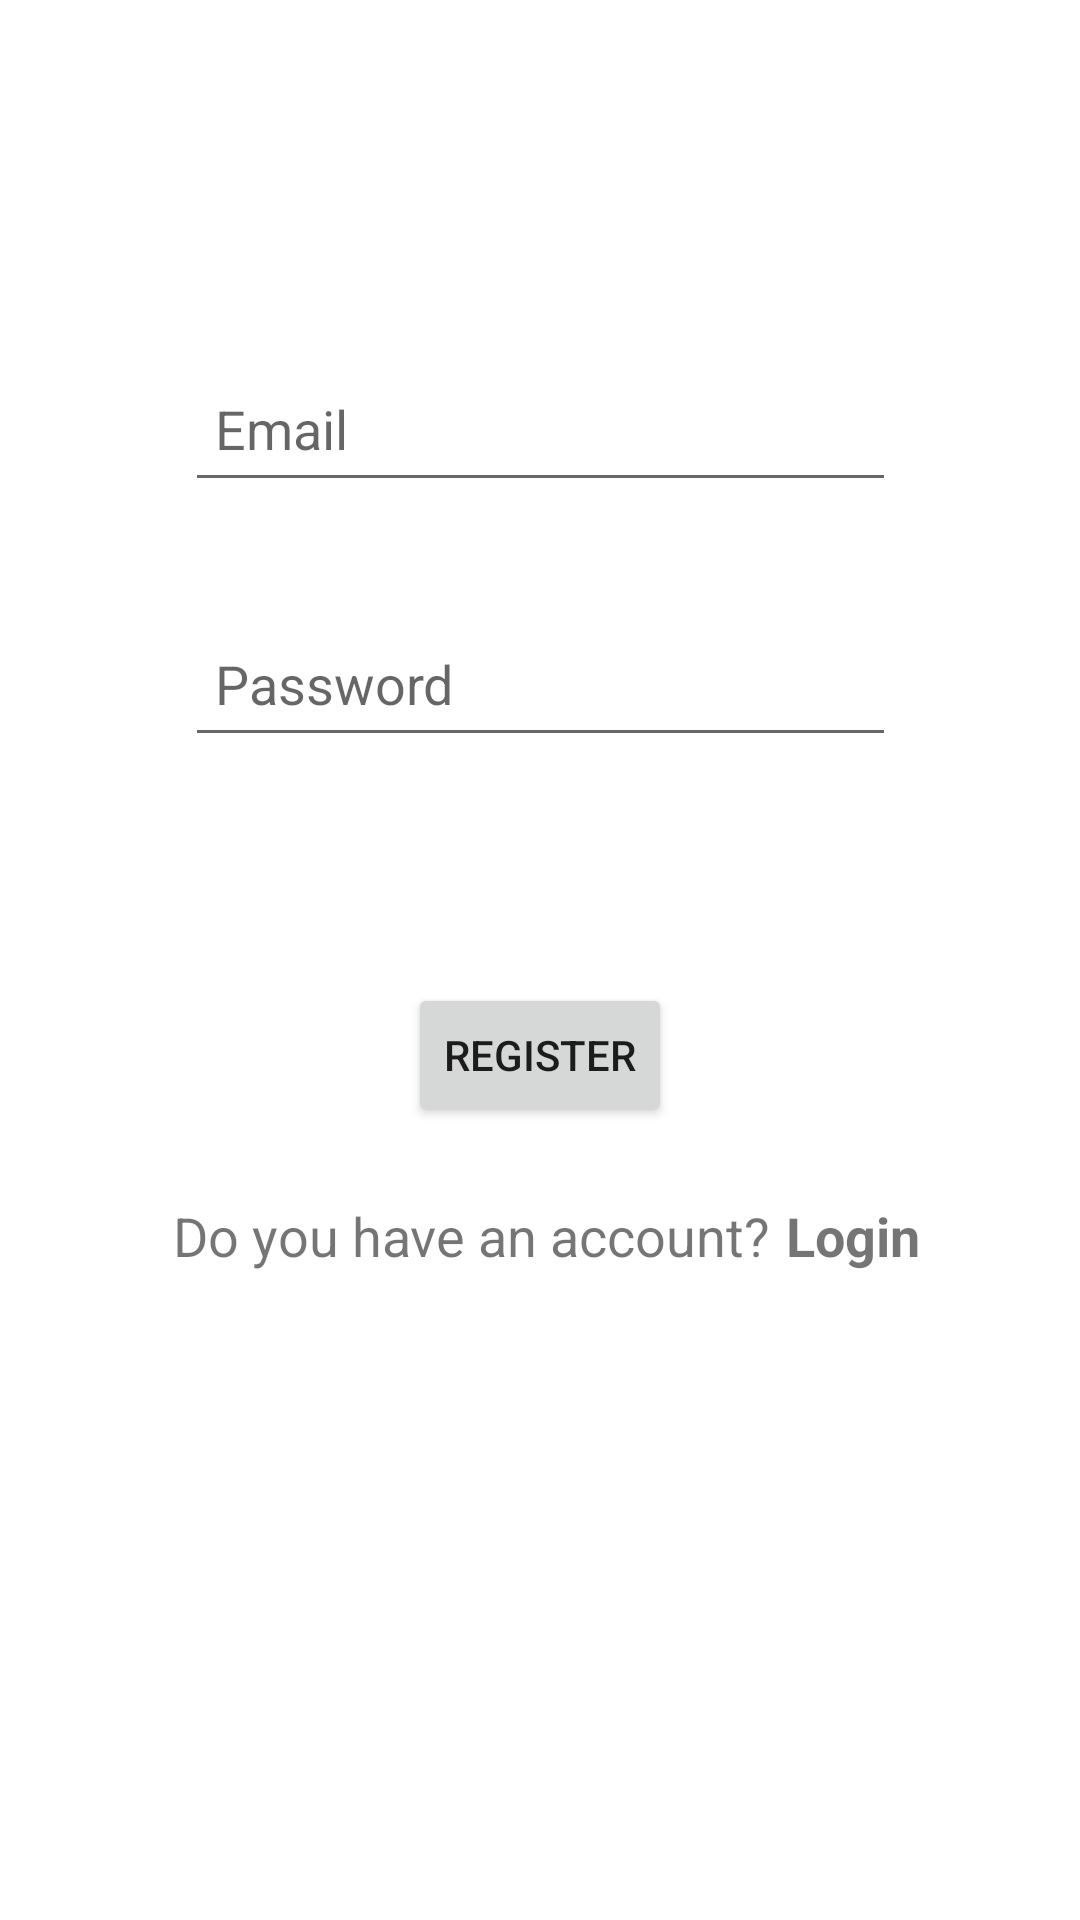

Android layout source for this screen:
<!-- AndroidManifest.xml: application theme Theme.ProjetCCM2021 -->
<!-- res/layout/activity_register.xml -->
<?xml version="1.0" encoding="utf-8"?>
<androidx.constraintlayout.widget.ConstraintLayout xmlns:android="http://schemas.android.com/apk/res/android"
    xmlns:app="http://schemas.android.com/apk/res-auto"
    xmlns:tools="http://schemas.android.com/tools"
    android:layout_width="match_parent"
    android:layout_height="match_parent"
    tools:context=".auth.view.RegisterActivity">

    <EditText
        android:id="@+id/editTextEmailAddress"
        android:layout_width="237dp"
        android:layout_height="49dp"
        android:layout_marginTop="104dp"
        android:layout_marginBottom="12dp"
        android:ems="10"
        android:hint="Email"
        android:inputType="textEmailAddress"
        android:padding="10dp"
        app:layout_constraintBottom_toTopOf="@+id/editTextPassword"
        app:layout_constraintEnd_toEndOf="parent"
        app:layout_constraintHorizontal_bias="0.502"
        app:layout_constraintStart_toStartOf="parent"
        app:layout_constraintTop_toTopOf="parent" />

    <EditText
        android:id="@+id/editTextPassword"
        android:layout_width="237dp"
        android:layout_height="49dp"
        android:layout_marginTop="10dp"
        android:layout_marginBottom="41dp"
        android:ems="10"
        android:hint="Password"
        android:inputType="textPassword"
        android:padding="10dp"
        app:layout_constraintBottom_toTopOf="@+id/buttonRegister"
        app:layout_constraintStart_toStartOf="@+id/editTextEmailAddress"
        app:layout_constraintTop_toBottomOf="@+id/editTextEmailAddress" />

    <Button
        android:id="@+id/buttonRegister"
        android:layout_width="wrap_content"
        android:layout_height="wrap_content"
        android:layout_marginTop="20dp"
        android:layout_marginBottom="10dp"
        android:text="REGISTER"
        android:onClick="register"
        app:layout_constraintBottom_toTopOf="@+id/linearLayout"
        app:layout_constraintEnd_toEndOf="parent"
        app:layout_constraintStart_toStartOf="parent"
        app:layout_constraintTop_toBottomOf="@+id/editTextPassword" />

    <LinearLayout
        android:id="@+id/linearLayout"
        android:layout_width="366dp"
        android:layout_height="56dp"
        android:layout_marginBottom="170dp"
        android:orientation="horizontal"
        app:layout_constraintBottom_toBottomOf="parent"
        app:layout_constraintEnd_toEndOf="parent"
        app:layout_constraintHorizontal_bias="0.488"
        app:layout_constraintStart_toStartOf="parent"
        app:layout_constraintTop_toBottomOf="@+id/buttonRegister">

        <TextView
            android:id="@+id/textView"
            android:layout_width="match_parent"
            android:layout_height="wrap_content"
            android:layout_marginLeft="60dp"
            android:layout_weight="1"
            android:text="Do you have an account?"
            android:textSize="18sp" />

        <TextView
            android:id="@+id/textViewLogin"
            android:layout_width="match_parent"
            android:layout_height="wrap_content"
            android:layout_weight="2.6"
            android:text="Login"
            android:onClick="goToLogin"
            android:textSize="18sp"
            android:textStyle="bold" />
    </LinearLayout>
</androidx.constraintlayout.widget.ConstraintLayout>
<!-- resources referenced by this layout -->
<resources>
  <style name="Theme.ProjetCCM2021" parent="Theme.MaterialComponents.DayNight.NoActionBar">
          <item name="colorPrimary">@color/cardViewColor</item>
          <item name="colorPrimaryVariant">@color/backgroundColor</item>
          <item name="colorOnPrimary">@color/textColor</item>
      </style>
  <color name="cardViewColor">#FFFFFF</color>
  <color name="backgroundColor">#DDDDDD</color>
  <color name="textColor">#1E1E1E</color>
</resources>
